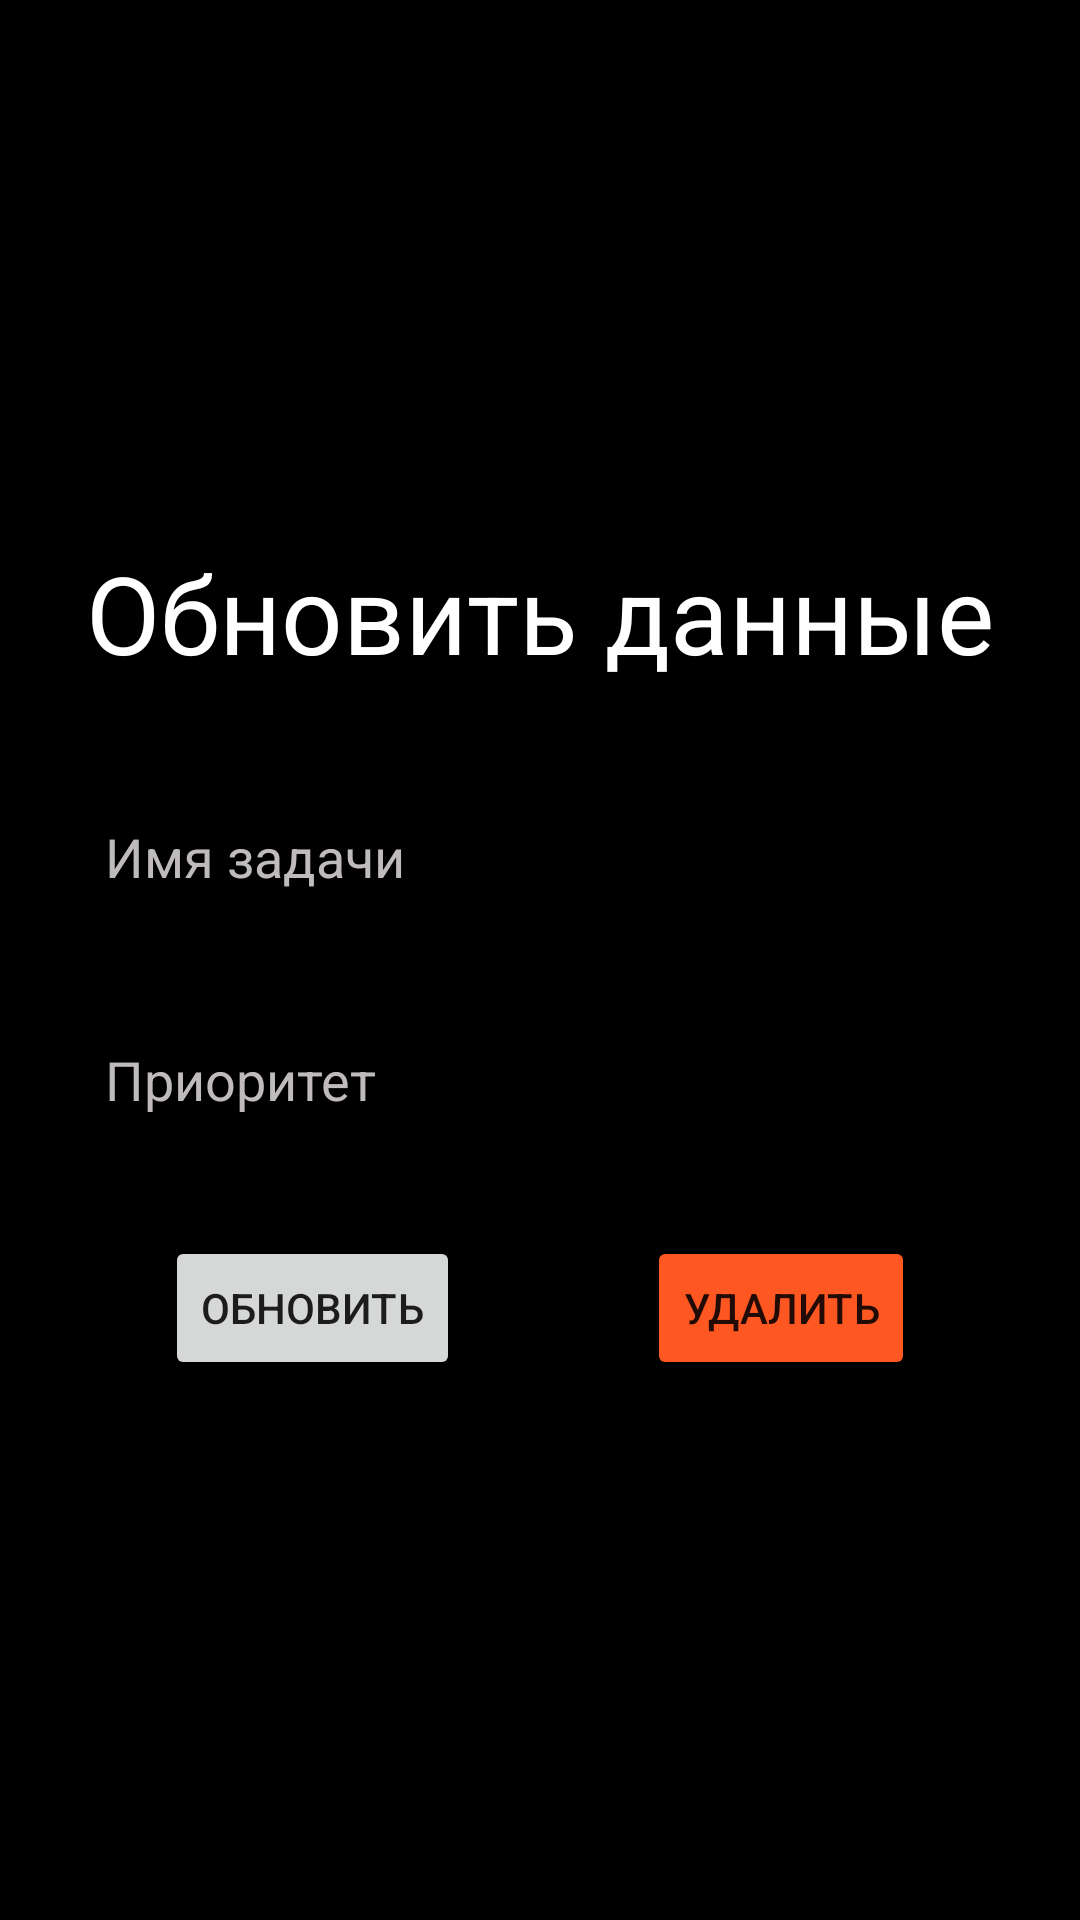

The Android layout XML behind this screen, and the referenced resources:
<!-- AndroidManifest.xml: application theme Theme.Calendar2 -->
<!-- res/layout/activity_update_card.xml -->
<?xml version="1.0" encoding="utf-8"?>
<LinearLayout xmlns:android="http://schemas.android.com/apk/res/android"
    xmlns:app="http://schemas.android.com/apk/res-auto"
    xmlns:tools="http://schemas.android.com/tools"
    android:background="@color/black"
    android:layout_width="match_parent"
    android:layout_height="match_parent"
    android:orientation="vertical"
    android:gravity="center"
    android:padding="20dp"
    tools:context=".UpdateCard">

    <TextView
        android:layout_width="match_parent"
        android:layout_height="wrap_content"
        android:text="Обновить данные"
        android:textColor="@color/white"
        android:textSize="36sp"
        android:gravity="center"
        android:fontFamily="sans-serif"/>

    <EditText
        android:id="@+id/create_title"
        android:layout_width="match_parent"
        android:layout_height="wrap_content"
        android:hint="Имя задачи"
        android:layout_marginTop="30dp"
        android:padding="15dp"
        android:background="@drawable/custom_edittetext"
        android:textColorHint="#BFBBBB"
        android:textColor="@color/white"
        />

    <EditText
        android:id="@+id/create_priority"
        android:layout_width="match_parent"
        android:layout_height="wrap_content"
        android:layout_marginTop="20dp"
        android:hint="Приоритет"
        android:padding="15dp"
        android:background="@drawable/custom_edittetext"
        android:textColorHint="#BFBBBB"
        android:textColor="@color/white"
        />

    <LinearLayout
        android:layout_width="250dp"
        android:layout_height="wrap_content"
        android:orientation="horizontal"
        android:layout_marginTop="25dp">
        <Button
            android:id="@+id/update_button"
            android:layout_width="wrap_content"
            android:layout_height="wrap_content"
            android:text="Обновить"/>

        <View
        android:layout_width="0dp"
        android:layout_height="0dp"
        android:layout_weight="1"/>

        <Button
            android:id="@+id/delete_button"
            android:layout_width="wrap_content"
            android:layout_height="wrap_content"
            android:backgroundTint="#FF5722"
            android:text="Удалить"/>
    </LinearLayout>

</LinearLayout>
<!-- resources referenced by this layout -->
<resources>
  <color name="black">#FF000000</color>
  <color name="white">#FFFFFFFF</color>
  <style name="Theme.Calendar2" parent="Theme.MaterialComponents.DayNight.DarkActionBar">  
          
          <item name="colorPrimary">@color/blue_nav</item>
          <item name="colorPrimaryVariant">@color/blue_nav</item>
          <item name="colorOnPrimary">@color/white</item>
          
          <item name="colorSecondary">@color/teal_200</item>
          <item name="colorSecondaryVariant">@color/teal_700</item>
          <item name="colorOnSecondary">@color/black</item>
          
          <item name="android:statusBarColor" tools:targetApi="l">?attr/colorPrimaryVariant</item>
          
          <item name="windowActionBar">false</item>
          <item name="windowNoTitle">true</item>
      </style>
  <color name="blue_nav">#17203F</color>
  <color name="teal_200">#FF03DAC5</color>
  <color name="teal_700">#FF018786</color>
</resources>
